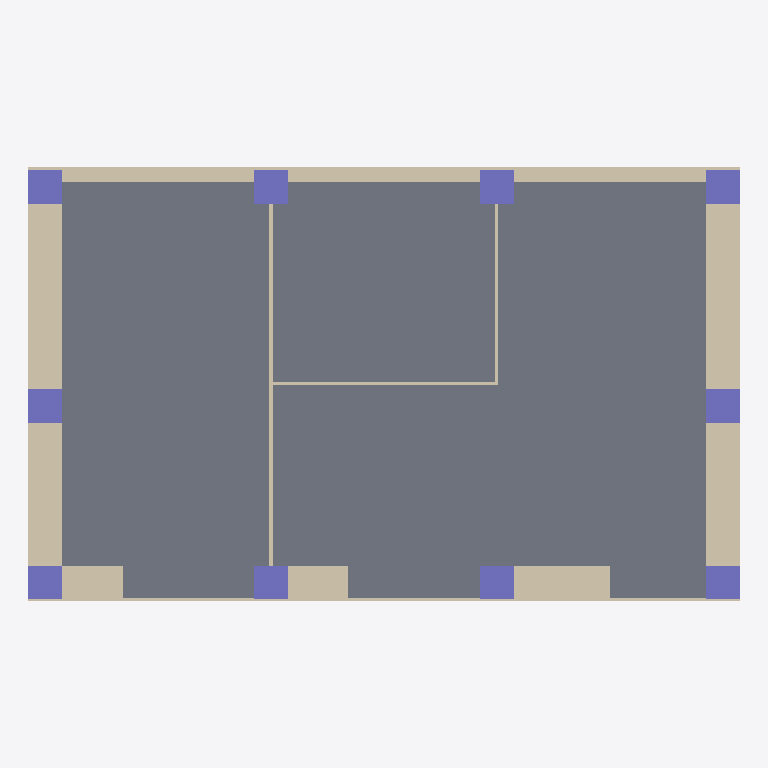
Plan cut of the same IFC building model at storey '2FL' (level 3.50 m, cut at 4.90 m), seen from above with north up, elements coloured by IFC class: 10 walls (beige), 10 columns (violet), 1 slab (grey). Cut surfaces are drawn darker.
Extent 18.9 m × 11.6 m × 3.2 m (x, y, z). Storeys (2): 1FL at 0.50 m; 2FL at 3.50 m. Elements (76): 32 IfcBuildingElementProxy, 10 IfcColumn, 10 IfcWallStandardCase, 9 IfcFurnishingElement, 9 IfcWindow, 4 IfcDoor, 2 IfcSlab.

HEADER;
FILE_DESCRIPTION(('ViewDefinition [CoordinationView_V2.0]','Option [Drawing Scale: 100.000000]','Option [Elements to export: Visible elements (on all stories)]','Option [Partial Structure Display: Entire Model]','Option [IFC Domain: All]','Option [Structural Function: All Elements]','Option [Convert Grid elements: On]','Option [Split complex elements: Off]','[24 more]'),'2;1');
FILE_NAME('C:\\Users\\1600028\\Desktop\\ToyodaLab\\ToyodaLab.ifc','2022-12-14T14:51:14',('Architect'),('Building Designer Office'),'The EXPRESS Data Manager Version 5.02.0100.09 : ','IFC file generated by GRAPHISOFT ARCHICAD 24.0.0','The authorising person');
FILE_SCHEMA(('IFC2X3'));
ENDSEC;
DATA;
#68=IFCPROJECT('344O7vICcwH8qAEnwJDjSU',#12,'プロジェクト',$,$,$,$,(#65),#52);
#85=IFCSITE('20FpTZCqJy2vhVJYtjuIce',#12,'サイト',$,$,#82,$,$,.ELEMENT.,(35,42,0,0),(139,46,0,0),0.0,$,$);
#106=IFCBUILDING('00tMo7QcxqWdIGvc4sMN2A',#12,'建築',$,$,#104,$,$,.ELEMENT.,$,$,$);
#121=IFCBUILDINGSTOREY('3DIZOtvqHBYedwsDw_SBB5',#12,'1FL',$,$,#119,$,$,.ELEMENT.,500.0);
#72569=IFCBUILDINGSTOREY('0dDIdpwPz0xuAPU_Zv9MW7',#12,'2FL',$,$,#72568,$,$,.ELEMENT.,3500.0);
#73508=IFCSLAB('38a6WeVYH2Ww6pJcIvBxQz',#12,'S5',$,$,#72579,#73505,'C8906828-7E24-4283-A1B3-4E64B92FB6BD',.FLOOR.);
#857=IFCWALLSTANDARDCASE('1NCw_pY8j3y96ZkiVmHiMJ',#12,'W3',$,$,#819,#853,'5733AFB3-888B-43F0-91A3-BAC7F046C593');
#797=IFCWALLSTANDARDCASE('3$vnR_sJjC3ec_FPgyklse',#12,'W2',$,$,#759,#793,'FFE716FE-D93B-4C0E-89BE-3D9ABCBAFDA8');
#917=IFCWALLSTANDARDCASE('2z3y9kdxj1J9cJkvAymkHo',#12,'W6',$,$,#879,#913,'BD0FC26E-9FBB-414C-9993-BB92BCC2E472');
#186=IFCWALLSTANDARDCASE('18sZCM8lX2O8AIhBJ0qkJh',#12,'W9',$,$,#134,#180,'48DA3316-22F8-4260-8292-ACB4C0D2E4EB');
#1932=IFCWALLSTANDARDCASE('0QIAqkgMb63fqk8cwFVitu',#12,'W7',$,$,#1894,#1928,'1A48AD2E-A969-460E-9D2E-226E8F7ECDF8');
#1996=IFCWALLSTANDARDCASE('2pTAOxwJD4j9_e9h5FNVgh',#12,'W8',$,$,#1958,#1992,'B374A63B-E933-44B4-9FA8-26B14F5DFAAB');
#2116=IFCWALLSTANDARDCASE('2D2dPltNHDuftKaZPLgzhS',#12,'W0',$,$,#2078,#2112,'8D0A766F-DD74-4DE2-9DD4-923655ABDADC');
#2896=IFCWALLSTANDARDCASE('23vkGBfhr4vAkX4R6R$fL_',#12,'W1',$,$,#2858,#2892,'83E6E40B-A6BD-44E4-ABA1-11B19BFE957E');
#494=IFCCOLUMN('1ZWa12ex90x9$myXOFToTu',#12,'C6',$,$,#471,#491,'63824042-A3B2-40EC-9FF0-F2160F772778');
#590=IFCCOLUMN('2ZA2x918bFqOMCpameIPck',#12,'C9',$,$,#567,#587,'A3282EC9-0489-4FD1-858C-CE4C284999AE');
#542=IFCCOLUMN('2ij2Ovkaz8L874Pgp4MdMI',#12,'C7',$,$,#519,#539,'ACB42639-BA4F-4854-81C4-66ACC45A7592');
#686=IFCCOLUMN('0H0YQNemH4DuSWIhrVtonF',#12,'C1',$,$,#663,#683,'11022697-A304-4437-8720-4ABD5FDF2C4F');
#638=IFCCOLUMN('3Mkz6r$wPEjvjy513Iu3ri',#12,'C0',$,$,#615,#635,'D6BBD1B5-FFA6-4EB7-9B7C-1410D2E03D6C');
#734=IFCCOLUMN('3vjFYg9Ej5lRgegoQE5sHw',#12,'C2',$,$,#711,#731,'F9B4F8AA-24EB-45BD-BAA8-AB268E17647A');
#281=IFCCOLUMN('1iCgnoIGzETwXTsRbDZtMv',#12,'C2',$,$,#256,#278,'6C32AC72-490F-4E77-A85D-D9B94D8F75B9');
#398=IFCCOLUMN('0MdGlYtPL0OflVk0YkYmM$',#12,'C4',$,$,#375,#395,'169D0BE2-DD95-4062-9BDF-B808AE8B05BF');
#350=IFCCOLUMN('03ucuedBr8cOBSnY1GwN$3',#12,'C3',$,$,#327,#347,'03E26E28-9CBD-4899-82DC-C62050E97FC3');
#446=IFCCOLUMN('1dIGtouJT7W8m8fZct5Gaw',#12,'C5',$,$,#423,#443,'67490DF2-E137-4780-8C08-A639B715093A');
#3889=IFCWALLSTANDARDCASE('2spiBxj9b8sQt6samzNcRs',#12,'W5',$,$,#3851,#3885,'B6CEC2FB-B499-48D9-ADC6-DA4C3D5E66F6');
#3817=IFCWALLSTANDARDCASE('1gJJphDuP3p9VnEHzLEBs$',#12,'W4',$,$,#3779,#3813,'6A4D3CEB-3786-43CC-97F1-391F5538BDBF');
ENDSEC;
